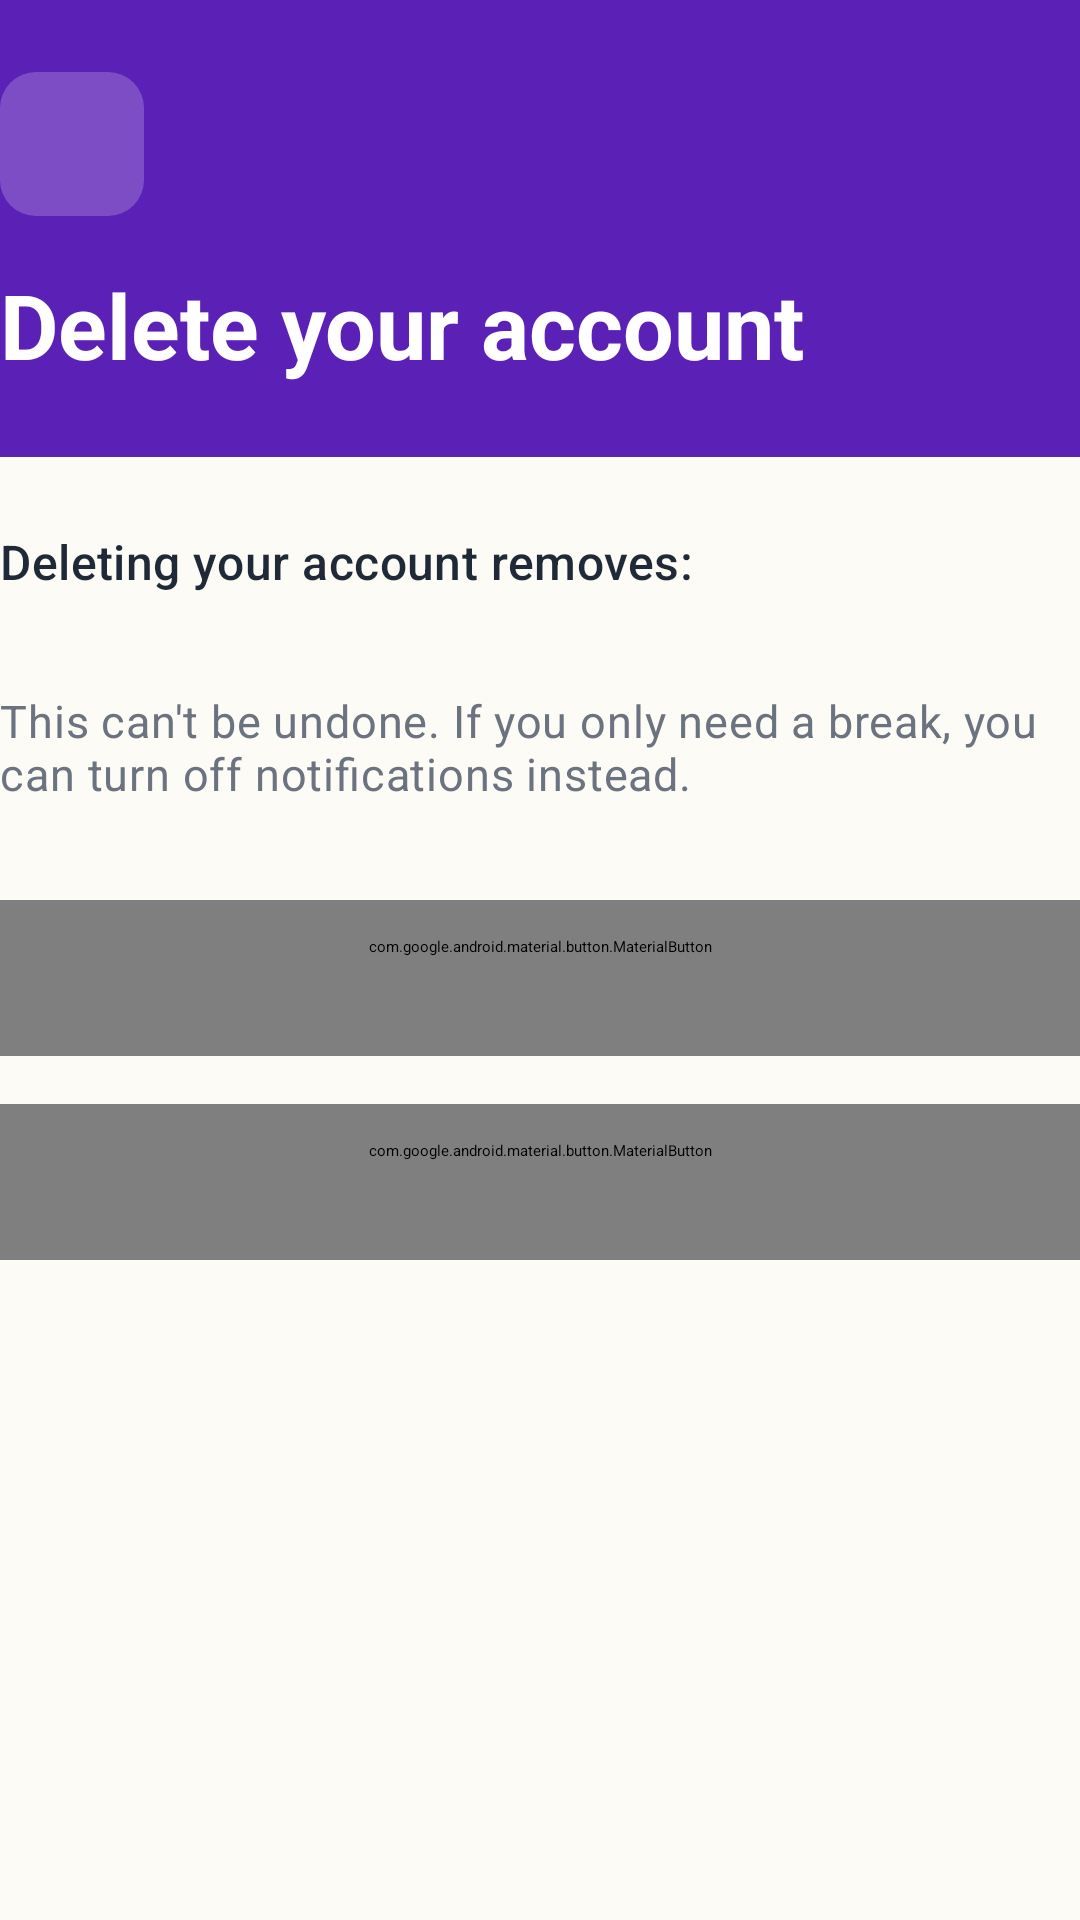

Here is an Android app screen rendered from its layout file. Give the layout XML and the strings, colors and styles it references.
<!-- AndroidManifest.xml: application theme Theme.PAB_Volunteers -->
<!-- res/layout/activity_delete_account.xml -->
<?xml version="1.0" encoding="utf-8"?>
<LinearLayout xmlns:android="http://schemas.android.com/apk/res/android"
    xmlns:app="http://schemas.android.com/apk/res-auto"
    android:layout_width="match_parent"
    android:layout_height="match_parent"
    android:background="@color/background_cream"
    android:orientation="vertical">

    <include
        android:id="@+id/offlineBanner"
        layout="@layout/view_offline_banner"
        android:layout_width="match_parent"
        android:layout_height="wrap_content" />

    <LinearLayout
        android:layout_width="match_parent"
        android:layout_height="wrap_content"
        android:background="@drawable/bg_gradient_header"
        android:orientation="vertical"
        android:paddingStart="@dimen/screen_gutter"
        android:paddingTop="@dimen/spacing_lg"
        android:paddingEnd="@dimen/screen_gutter"
        android:paddingBottom="@dimen/spacing_lg">

        <ImageButton
            android:id="@+id/btnBack"
            android:layout_width="@dimen/touch_target_min"
            android:layout_height="@dimen/touch_target_min"
            android:background="@drawable/bg_icon_button"
            android:contentDescription="@string/action_back"
            android:padding="@dimen/spacing_sm"
            android:src="@drawable/ic_back"
            app:tint="@color/text_on_purple" />

        <TextView
            android:layout_width="wrap_content"
            android:layout_height="wrap_content"
            android:layout_marginTop="@dimen/spacing_md"
            android:accessibilityHeading="true"
            android:text="@string/delete_account_title"
            android:textAppearance="@style/TextAppearance.PAB.Display"
            android:textSize="@dimen/text_display" />
    </LinearLayout>

    <androidx.core.widget.NestedScrollView
        android:layout_width="match_parent"
        android:layout_height="0dp"
        android:layout_weight="1">

        <LinearLayout
            android:layout_width="match_parent"
            android:layout_height="wrap_content"
            android:orientation="vertical"
            android:paddingStart="@dimen/screen_gutter"
            android:paddingTop="@dimen/spacing_lg"
            android:paddingEnd="@dimen/screen_gutter"
            android:paddingBottom="@dimen/spacing_lg">

            
            <LinearLayout
                android:id="@+id/stepWhatYouLose"
                android:layout_width="match_parent"
                android:layout_height="wrap_content"
                android:orientation="vertical">

                <TextView
                    android:layout_width="match_parent"
                    android:layout_height="wrap_content"
                    android:text="@string/delete_account_intro"
                    android:textAppearance="@style/TextAppearance.PAB.Subtitle" />

                <ProgressBar
                    android:id="@+id/progressSummary"
                    android:layout_width="wrap_content"
                    android:layout_height="wrap_content"
                    android:layout_gravity="center"
                    android:layout_marginTop="@dimen/spacing_md" />

                <com.google.android.material.card.MaterialCardView
                    android:id="@+id/cardSummary"
                    style="@style/Widget.PAB.Card"
                    android:layout_width="match_parent"
                    android:layout_height="wrap_content"
                    android:layout_marginTop="@dimen/spacing_md"
                    android:visibility="gone">

                    <LinearLayout
                        android:layout_width="match_parent"
                        android:layout_height="wrap_content"
                        android:orientation="vertical">

                        <TextView
                            android:id="@+id/tvLoseHours"
                            style="@style/Widget.PAB.LossListItem"
                            android:layout_width="match_parent"
                            android:layout_height="wrap_content" />

                        <TextView
                            android:id="@+id/tvLoseUpcoming"
                            style="@style/Widget.PAB.LossListItem"
                            android:layout_width="match_parent"
                            android:layout_height="wrap_content" />

                        <TextView
                            android:id="@+id/tvLoseHistory"
                            style="@style/Widget.PAB.LossListItem"
                            android:layout_width="match_parent"
                            android:layout_height="wrap_content" />

                        <TextView
                            style="@style/Widget.PAB.LossListItem"
                            android:layout_width="match_parent"
                            android:layout_height="wrap_content"
                            android:text="@string/delete_account_lose_profile" />
                    </LinearLayout>
                </com.google.android.material.card.MaterialCardView>

                <TextView
                    android:layout_width="match_parent"
                    android:layout_height="wrap_content"
                    android:layout_marginTop="@dimen/spacing_md"
                    android:text="@string/delete_account_cannot_undo"
                    android:textAppearance="@style/TextAppearance.PAB.Body" />

                <com.google.android.material.button.MaterialButton
                    android:id="@+id/btnKeepAccount"
                    style="@style/Widget.PAB.Button.Primary"
                    android:layout_width="match_parent"
                    android:layout_height="wrap_content"
                    android:layout_marginTop="@dimen/spacing_xl"
                    android:text="@string/delete_account_keep" />

                <com.google.android.material.button.MaterialButton
                    android:id="@+id/btnContinue"
                    style="@style/Widget.PAB.Button.Destructive"
                    android:layout_width="match_parent"
                    android:layout_height="wrap_content"
                    android:layout_marginTop="@dimen/spacing_md"
                    android:text="@string/delete_account_continue" />
            </LinearLayout>

            
            <LinearLayout
                android:id="@+id/stepConfirm"
                android:layout_width="match_parent"
                android:layout_height="wrap_content"
                android:orientation="vertical"
                android:visibility="gone">

                <TextView
                    android:id="@+id/tvConfirmHeading"
                    android:layout_width="match_parent"
                    android:layout_height="wrap_content"
                    android:accessibilityHeading="true"
                    android:text="@string/delete_account_confirm_heading"
                    android:textAppearance="@style/TextAppearance.PAB.Title" />

                <TextView
                    android:id="@+id/tvConfirmBody"
                    android:layout_width="match_parent"
                    android:layout_height="wrap_content"
                    android:layout_marginTop="@dimen/spacing_sm"
                    android:textAppearance="@style/TextAppearance.PAB.Body" />

                
                <com.google.android.material.textfield.TextInputLayout
                    android:id="@+id/tilPassword"
                    android:layout_width="match_parent"
                    android:layout_height="wrap_content"
                    android:layout_marginTop="@dimen/spacing_md"
                    android:hint="@string/label_password"
                    app:endIconMode="password_toggle">

                    <com.google.android.material.textfield.TextInputEditText
                        android:id="@+id/etPassword"
                        android:layout_width="match_parent"
                        android:layout_height="wrap_content"
                        android:autofillHints="password"
                        android:inputType="textPassword" />
                </com.google.android.material.textfield.TextInputLayout>

                
                <com.google.android.material.button.MaterialButton
                    android:id="@+id/btnConfirmGoogle"
                    style="@style/Widget.PAB.Button.Google"
                    android:layout_width="match_parent"
                    android:layout_height="wrap_content"
                    android:layout_marginTop="@dimen/spacing_md"
                    android:text="@string/delete_account_confirm_google"
                    app:icon="@drawable/ic_google"
                    app:iconTint="@null" />

                <com.google.android.material.textfield.TextInputLayout
                    android:id="@+id/tilConfirmWord"
                    android:layout_width="match_parent"
                    android:layout_height="wrap_content"
                    android:layout_marginTop="@dimen/spacing_md">

                    <com.google.android.material.textfield.TextInputEditText
                        android:id="@+id/etConfirmWord"
                        android:layout_width="match_parent"
                        android:layout_height="wrap_content"
                        android:importantForAutofill="no"
                        android:inputType="textCapCharacters|textNoSuggestions" />
                </com.google.android.material.textfield.TextInputLayout>

                <TextView
                    android:id="@+id/tvMessage"
                    android:layout_width="match_parent"
                    android:layout_height="wrap_content"
                    android:layout_marginTop="@dimen/spacing_md"
                    android:accessibilityLiveRegion="polite"
                    android:textColor="@color/status_error_text"
                    android:textSize="@dimen/text_body"
                    android:visibility="gone" />

                <ProgressBar
                    android:id="@+id/progressDelete"
                    android:layout_width="wrap_content"
                    android:layout_height="wrap_content"
                    android:layout_gravity="center"
                    android:layout_marginTop="@dimen/spacing_md"
                    android:visibility="gone" />

                <com.google.android.material.button.MaterialButton
                    android:id="@+id/btnDelete"
                    style="@style/Widget.PAB.Button.DestructiveFilled"
                    android:layout_width="match_parent"
                    android:layout_height="wrap_content"
                    android:layout_marginTop="@dimen/spacing_xl"
                    android:enabled="false"
                    android:text="@string/settings_delete_account" />

                <com.google.android.material.button.MaterialButton
                    android:id="@+id/btnKeepAccountConfirm"
                    style="@style/Widget.PAB.Button.Secondary"
                    android:layout_width="match_parent"
                    android:layout_height="wrap_content"
                    android:layout_marginTop="@dimen/spacing_md"
                    android:text="@string/delete_account_keep" />
            </LinearLayout>
        </LinearLayout>
    </androidx.core.widget.NestedScrollView>
</LinearLayout>
<!-- res/layout/view_offline_banner.xml (included above) -->
<?xml version="1.0" encoding="utf-8"?>
<TextView xmlns:android="http://schemas.android.com/apk/res/android"
    android:id="@+id/offlineBanner"
    android:layout_width="match_parent"
    android:layout_height="wrap_content"
    android:accessibilityLiveRegion="polite"
    android:background="@color/status_info_bg"
    android:drawablePadding="@dimen/spacing_sm"
    android:gravity="center_vertical"
    android:minHeight="@dimen/offline_banner_min_height"
    android:paddingStart="@dimen/spacing_lg"
    android:paddingTop="@dimen/spacing_xs"
    android:paddingEnd="@dimen/spacing_lg"
    android:paddingBottom="@dimen/spacing_xs"
    android:text="@string/offline_banner"
    android:textColor="@color/status_info_text"
    android:textSize="@dimen/text_caption"
    android:visibility="gone"
    app:drawableStartCompat="@drawable/ic_cloud_off"
    xmlns:app="http://schemas.android.com/apk/res-auto" />
<!-- resources referenced by this layout -->
<resources>
  <color name="background_cream">#FDFBF5</color>
  <color name="status_error_text">#B91C1C</color>
  <color name="status_info_bg">#CFFAFE</color>
  <color name="status_info_text">#0E7490</color>
  <color name="text_on_purple">#FFFFFF</color>
  <dimen name="screen_gutter">40dp</dimen>
  <dimen name="spacing_lg">24dp</dimen>
  <dimen name="spacing_md">16dp</dimen>
  <dimen name="spacing_sm">8dp</dimen>
  <dimen name="spacing_xl">32dp</dimen>
  <dimen name="spacing_xs">4dp</dimen>
  <dimen name="text_body">15sp</dimen>
  <dimen name="text_caption">12sp</dimen>
  <dimen name="text_display">30sp</dimen>
  <dimen name="touch_target_min">48dp</dimen>
  <!-- drawable bg_gradient_header (drawable) -->
  <?xml version="1.0" encoding="utf-8"?>
  <shape xmlns:android="http://schemas.android.com/apk/res/android"
      android:shape="rectangle">
      <solid android:color="@color/purple_700" />
  </shape>
  <!-- drawable bg_icon_button (drawable) -->
  <?xml version="1.0" encoding="utf-8"?>
  <shape xmlns:android="http://schemas.android.com/apk/res/android"
      android:shape="rectangle">
      <solid android:color="#33FFFFFF" />
      <corners android:radius="@dimen/corner_radius_sm" />
  </shape>
  <string name="action_back">Back</string>
  <string name="delete_account_cannot_undo">This can\'t be undone. If you only need a break, you can turn off notifications instead.</string>
  <string name="delete_account_confirm_google">Confirm with Google</string>
  <string name="delete_account_confirm_heading">Confirm it\'s you</string>
  <string name="delete_account_continue">Yes, continue</string>
  <string name="delete_account_intro">Deleting your account removes:</string>
  <string name="delete_account_keep">No, keep my account</string>
  <string name="delete_account_lose_profile">Your profile, interests and saved opportunities</string>
  <string name="delete_account_title">Delete your account</string>
  <string name="label_password">Password</string>
  <string name="offline_banner">You\'re offline. You can still look around, but nothing can be saved until you\'re back online.</string>
  <string name="settings_delete_account">Delete my account</string>
  <style name="TextAppearance.PAB.Body" parent="TextAppearance.Material3.BodyMedium">
          <item name="fontFamily">@font/source_sans_3</item>
          <item name="android:textSize">@dimen/text_body</item>
          <item name="android:textColor">@color/text_secondary</item>
      </style>
  <style name="TextAppearance.PAB.Subtitle" parent="TextAppearance.Material3.TitleMedium">
          <item name="fontFamily">@font/source_sans_3</item>
          <item name="android:textSize">@dimen/text_subtitle</item>
          <item name="android:textColor">@color/text_primary</item>
      </style>
  <style name="Theme.PAB_Volunteers" parent="Base.Theme.PAB_Volunteers" />
  <color name="purple_700">#5B21B6</color>
  <dimen name="corner_radius_sm">12dp</dimen>
  <color name="text_secondary">#6B7280</color>
  <dimen name="text_subtitle">16sp</dimen>
  <color name="text_primary">#1F2937</color>
  <dimen name="text_title">22sp</dimen>
  <dimen name="corner_radius_pill">100dp</dimen>
  <dimen name="button_height">52dp</dimen>
  <color name="on_destructive">#FFFFFF</color>
  <color name="white">#FFFFFF</color>
  <color name="text_on_light">#1F2937</color>
  <color name="divider">#E5E7EB</color>
  <dimen name="corner_radius_lg">26dp</dimen>
  <color name="card_background">#FFFFFF</color>
  <dimen name="card_padding">40dp</dimen>
  <!-- drawable bullet_dot (drawable) -->
  <?xml version="1.0" encoding="utf-8"?>
  <shape xmlns:android="http://schemas.android.com/apk/res/android"
      android:shape="oval">
      <size
          android:width="6dp"
          android:height="6dp" />
      <solid android:color="@color/accent" />
  </shape>
  <style name="Base.Theme.PAB_Volunteers" parent="Theme.Material3.DayNight.NoActionBar">
          
          
      </style>
  <color name="accent">#5B21B6</color>
</resources>
